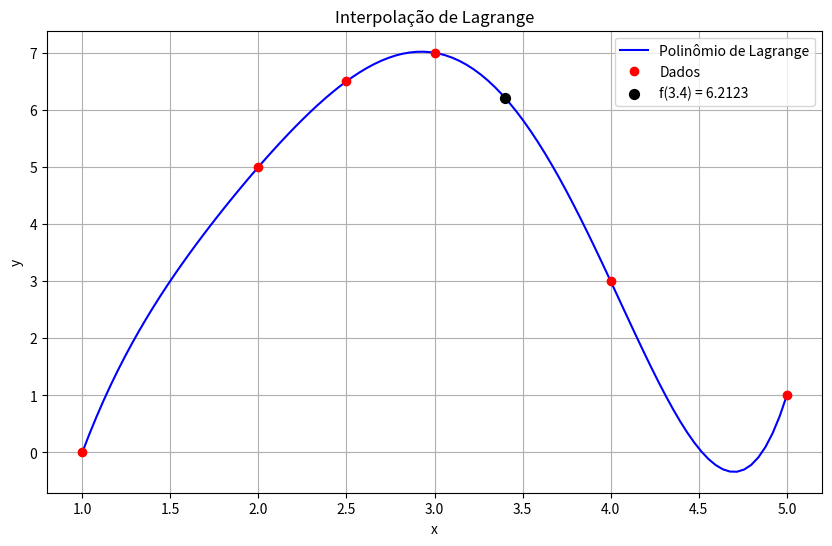

Reproduce this figure in Python.
import numpy as np
import math
import matplotlib.pyplot as plt

x = np.array([1.0, 2.0, 2.5, 3.0, 4.0, 5.0])
y = np.array([0.0, 5.0, 6.5, 7.0, 3.0, 1.0])

n = len(x)

def lagrange(xvalor):
    resultado = 0
    for i in range(n):
        Li = math.prod((xvalor - x[j]) / (x[i] - x[j]) for j in range(n) if j != i)
        resultado += Li * y[i]
    return resultado

xvalor = 3.4
resultado = lagrange(xvalor)

xplot = np.linspace(1, 5, 100)
yplot = [lagrange(xi) for xi in xplot]

plt.figure(figsize=(10, 6))
plt.plot(xplot, yplot, 'b-', label='Polinômio de Lagrange')
plt.plot(x, y, 'ro', label='Dados')
plt.scatter(xvalor, resultado, color='black', zorder=5, s=50, label=f'f({xvalor}) = {resultado:.4f}')
plt.xlabel('x')
plt.ylabel('y')
plt.title('Interpolação de Lagrange')
plt.legend()
plt.grid(True)
plt.show()

print(f"O valor de f({xvalor}) é aproximadamente {resultado}")
